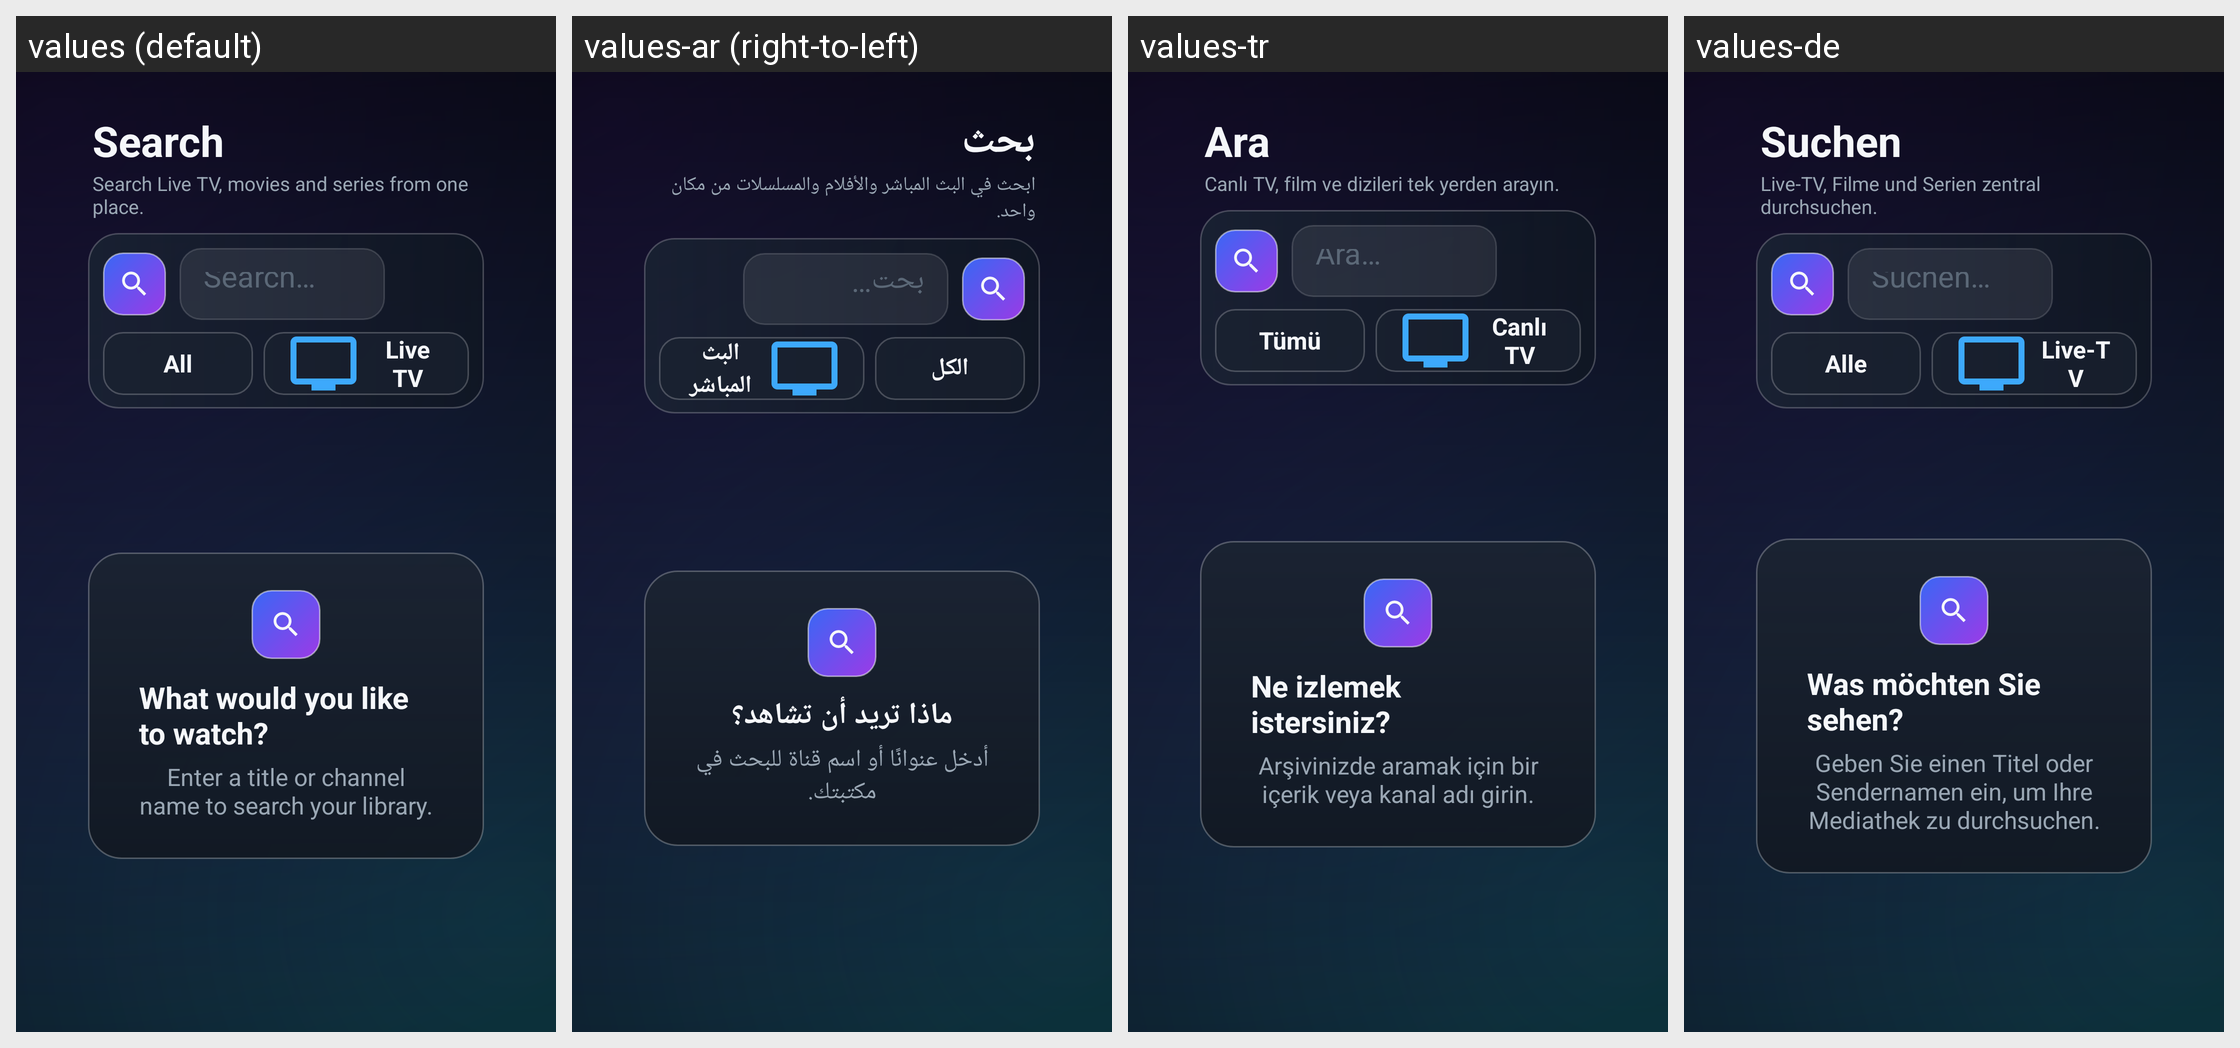

This grid shows one Android layout under several languages. Give, for every string resource on the screen, its name, the default text and each shown locale's text.
Android screen res/layout/activity_search.xml rendered under 4 locales, left to right: values (default), values-ar (right-to-left), values-tr, values-de. Device: Nexus 5 (rendered at 1080×1920; each locale shown at half size, 540×960, under a caption strip naming it); theme Theme.IptvPlayer.
Other locales in the repository, not shown: values-fr, values-nl.
Strings drawn on this screen, with the default value and each locale's value (text and hints the layout hard-codes, and strings that could not be matched under every locale, appear in the picture but are not listed):

action_search
  values: Search
  values-ar: بحث
  values-tr: Ara
  values-de: Suchen

search_global_subtitle
  values: Search Live TV, movies and series from one place.
  values-ar: ابحث في البث المباشر والأفلام والمسلسلات من مكان واحد.
  values-tr: Canlı TV, film ve dizileri tek yerden arayın.
  values-de: Live-TV, Filme und Serien zentral durchsuchen.

search_hint
  values: Search…
  values-ar: بحث…
  values-tr: Ara…
  values-de: Suchen…

search_filter_all
  values: All
  values-ar: الكل
  values-tr: Tümü
  values-de: Alle

nav_live
  values: Live TV
  values-ar: البث المباشر
  values-tr: Canlı TV
  values-de: Live-TV

search_idle_title
  values: What would you like to watch?
  values-ar: ماذا تريد أن تشاهد؟
  values-tr: Ne izlemek istersiniz?
  values-de: Was möchten Sie sehen?

search_idle_message
  values: Enter a title or channel name to search your library.
  values-ar: أدخل عنوانًا أو اسم قناة للبحث في مكتبتك.
  values-tr: Arşivinizde aramak için bir içerik veya kanal adı girin.
  values-de: Geben Sie einen Titel oder Sendernamen ein, um Ihre Mediathek zu durchsuchen.
